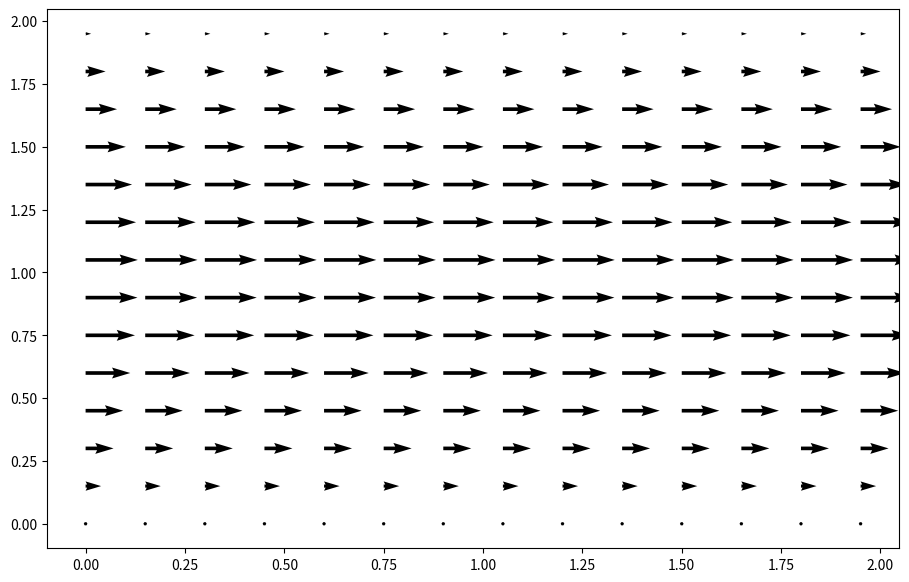

Python code for this plot:
import numpy
from matplotlib import pyplot, cm
from mpl_toolkits.mplot3d import Axes3D

def build_up_b(rho, dt, dx, dy, u, v):
    b = numpy.zeros_like(u)
    b[1:-1, 1:-1] = (rho * (1 / dt * ((u[1:-1, 2:] - u[1:-1, 0:-2]) / (2 * dx) +
                                      (v[2:, 1:-1] - v[0:-2, 1:-1]) / (2 * dy)) -
                            ((u[1:-1, 2:] - u[1:-1, 0:-2]) / (2 * dx))**2 -
                            2 * ((u[2:, 1:-1] - u[0:-2, 1:-1]) / (2 * dy) *
                                 (v[1:-1, 2:] - v[1:-1, 0:-2]) / (2 * dx))-
                            ((v[2:, 1:-1] - v[0:-2, 1:-1]) / (2 * dy))**2))
    
    # Periodic BC Pressure @ x = 2
    b[1:-1, -1] = (rho * (1 / dt * ((u[1:-1, 0] - u[1:-1,-2]) / (2 * dx) +
                                    (v[2:, -1] - v[0:-2, -1]) / (2 * dy)) -
                          ((u[1:-1, 0] - u[1:-1, -2]) / (2 * dx))**2 -
                          2 * ((u[2:, -1] - u[0:-2, -1]) / (2 * dy) *
                               (v[1:-1, 0] - v[1:-1, -2]) / (2 * dx)) -
                          ((v[2:, -1] - v[0:-2, -1]) / (2 * dy))**2))

    # Periodic BC Pressure @ x = 0
    b[1:-1, 0] = (rho * (1 / dt * ((u[1:-1, 1] - u[1:-1, -1]) / (2 * dx) +
                                   (v[2:, 0] - v[0:-2, 0]) / (2 * dy)) -
                         ((u[1:-1, 1] - u[1:-1, -1]) / (2 * dx))**2 -
                         2 * ((u[2:, 0] - u[0:-2, 0]) / (2 * dy) *
                              (v[1:-1, 1] - v[1:-1, -1]) / (2 * dx))-
                         ((v[2:, 0] - v[0:-2, 0]) / (2 * dy))**2))
    
    return b

def pressure_poisson_periodic(p, dx, dy):
    pn = numpy.empty_like(p)
    
    for q in range(nit):
        pn = p.copy()
        p[1:-1, 1:-1] = (((pn[1:-1, 2:] + pn[1:-1, 0:-2]) * dy**2 +
                          (pn[2:, 1:-1] + pn[0:-2, 1:-1]) * dx**2) /
                         (2 * (dx**2 + dy**2)) -
                         dx**2 * dy**2 / (2 * (dx**2 + dy**2)) * b[1:-1, 1:-1])

        # Periodic BC Pressure @ x = 2
        p[1:-1, -1] = (((pn[1:-1, 0] + pn[1:-1, -2])* dy**2 +
                        (pn[2:, -1] + pn[0:-2, -1]) * dx**2) /
                       (2 * (dx**2 + dy**2)) -
                       dx**2 * dy**2 / (2 * (dx**2 + dy**2)) * b[1:-1, -1])

        # Periodic BC Pressure @ x = 0
        p[1:-1, 0] = (((pn[1:-1, 1] + pn[1:-1, -1])* dy**2 +
                       (pn[2:, 0] + pn[0:-2, 0]) * dx**2) /
                      (2 * (dx**2 + dy**2)) -
                      dx**2 * dy**2 / (2 * (dx**2 + dy**2)) * b[1:-1, 0])
        
        # Wall boundary conditions, pressure
        p[-1, :] =p[-2, :]  # dp/dy = 0 at y = 2
        p[0, :] = p[1, :]  # dp/dy = 0 at y = 0
    
    return p

##variable declarations
nx = 41
ny = 41
nt = 500
nit = 50
c = 1
dx = 2 / (nx - 1)
dy = 2 / (ny - 1)
x = numpy.linspace(0, 2, nx)
y = numpy.linspace(0, 2, ny)
X, Y = numpy.meshgrid(x, y)


##physical variables
rho = 1
nu = .1
F = 1
dt = .01

#initial conditions
u = numpy.zeros((ny, nx))
un = numpy.zeros((ny, nx))

v = numpy.zeros((ny, nx))
vn = numpy.zeros((ny, nx))

p = numpy.ones((ny, nx))
pn = numpy.ones((ny, nx))

b = numpy.zeros((ny, nx))

for t in range(nt):
    un = u.copy()
    vn = v.copy()

    b = build_up_b(rho, dt, dx, dy, u, v)
    p = pressure_poisson_periodic(p, dx, dy)

    u[1:-1, 1:-1] = (un[1:-1, 1:-1] -
                     un[1:-1, 1:-1] * dt / dx * 
                    (un[1:-1, 1:-1] - un[1:-1, 0:-2]) -
                     vn[1:-1, 1:-1] * dt / dy * 
                    (un[1:-1, 1:-1] - un[0:-2, 1:-1]) -
                     dt / (2 * rho * dx) * 
                    (p[1:-1, 2:] - p[1:-1, 0:-2]) +
                     nu * (dt / dx**2 * 
                    (un[1:-1, 2:] - 2 * un[1:-1, 1:-1] + un[1:-1, 0:-2]) +
                     dt / dy**2 * 
                    (un[2:, 1:-1] - 2 * un[1:-1, 1:-1] + un[0:-2, 1:-1])) + 
                     F * dt)

    v[1:-1, 1:-1] = (vn[1:-1, 1:-1] -
                     un[1:-1, 1:-1] * dt / dx * 
                    (vn[1:-1, 1:-1] - vn[1:-1, 0:-2]) -
                     vn[1:-1, 1:-1] * dt / dy * 
                    (vn[1:-1, 1:-1] - vn[0:-2, 1:-1]) -
                     dt / (2 * rho * dy) * 
                    (p[2:, 1:-1] - p[0:-2, 1:-1]) +
                     nu * (dt / dx**2 *
                    (vn[1:-1, 2:] - 2 * vn[1:-1, 1:-1] + vn[1:-1, 0:-2]) +
                     dt / dy**2 * 
                    (vn[2:, 1:-1] - 2 * vn[1:-1, 1:-1] + vn[0:-2, 1:-1])))

    # Periodic BC u @ x = 2     
    u[1:-1, -1] = (un[1:-1, -1] - un[1:-1, -1] * dt / dx * 
                  (un[1:-1, -1] - un[1:-1, -2]) -
                   vn[1:-1, -1] * dt / dy * 
                  (un[1:-1, -1] - un[0:-2, -1]) -
                   dt / (2 * rho * dx) *
                  (p[1:-1, 0] - p[1:-1, -2]) + 
                   nu * (dt / dx**2 * 
                  (un[1:-1, 0] - 2 * un[1:-1,-1] + un[1:-1, -2]) +
                   dt / dy**2 * 
                  (un[2:, -1] - 2 * un[1:-1, -1] + un[0:-2, -1])) + F * dt)

    # Periodic BC u @ x = 0
    u[1:-1, 0] = (un[1:-1, 0] - un[1:-1, 0] * dt / dx *
                 (un[1:-1, 0] - un[1:-1, -1]) -
                  vn[1:-1, 0] * dt / dy * 
                 (un[1:-1, 0] - un[0:-2, 0]) - 
                  dt / (2 * rho * dx) * 
                 (p[1:-1, 1] - p[1:-1, -1]) + 
                  nu * (dt / dx**2 * 
                 (un[1:-1, 1] - 2 * un[1:-1, 0] + un[1:-1, -1]) +
                  dt / dy**2 *
                 (un[2:, 0] - 2 * un[1:-1, 0] + un[0:-2, 0])) + F * dt)

    # Periodic BC v @ x = 2
    v[1:-1, -1] = (vn[1:-1, -1] - un[1:-1, -1] * dt / dx *
                  (vn[1:-1, -1] - vn[1:-1, -2]) - 
                   vn[1:-1, -1] * dt / dy *
                  (vn[1:-1, -1] - vn[0:-2, -1]) -
                   dt / (2 * rho * dy) * 
                  (p[2:, -1] - p[0:-2, -1]) +
                   nu * (dt / dx**2 *
                  (vn[1:-1, 0] - 2 * vn[1:-1, -1] + vn[1:-1, -2]) +
                   dt / dy**2 *
                  (vn[2:, -1] - 2 * vn[1:-1, -1] + vn[0:-2, -1])))

    # Periodic BC v @ x = 0
    v[1:-1, 0] = (vn[1:-1, 0] - un[1:-1, 0] * dt / dx *
                 (vn[1:-1, 0] - vn[1:-1, -1]) -
                  vn[1:-1, 0] * dt / dy *
                 (vn[1:-1, 0] - vn[0:-2, 0]) -
                  dt / (2 * rho * dy) * 
                 (p[2:, 0] - p[0:-2, 0]) +
                  nu * (dt / dx**2 * 
                 (vn[1:-1, 1] - 2 * vn[1:-1, 0] + vn[1:-1, -1]) +
                  dt / dy**2 * 
                 (vn[2:, 0] - 2 * vn[1:-1, 0] + vn[0:-2, 0])))


    # Wall BC: u,v = 0 @ y = 0,2
    u[0, :] = 0
    u[-1, :] = 0
    v[0, :] = 0
    v[-1, :]=0
    
    
    
fig = pyplot.figure(figsize = (11,7), dpi=100)
pyplot.quiver(X[::3, ::3], Y[::3, ::3], u[::3, ::3], v[::3, ::3]);
